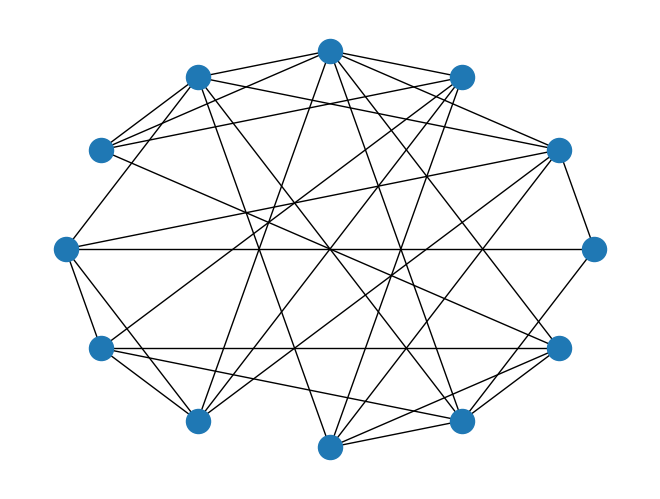

Recreate this plot in Python.
# import the relevant libraries
import networkx as nx
import matplotlib.pyplot as plt
import random

# our own fancy function for producing a random value to implement stochastic-ism
def rand(): # produces a random value between 0.0 and 1.0
	random_number = random.randint(0,10)
	f_rand = float(random_number)
	d_rand = f_rand * 0.1
	return d_rand

# the predicted number of edges: p x N x (N - 1) / 2
def predicted_number_of_edges(p, N):
	return (p * N * (N - 1)) / 2

# probability p
p = 0.5
# number of nodes
n = 12

# lets predict the number of edges
print("Predicted number of edges: " + str(predicted_number_of_edges(p, n)))

# our graph
g = nx.Graph()

# start with n isolated nodes
for x in range (0, n):
	g.add_node(x)

# consider every possible link between each node
for x in range (0, n):
	# we disregard the last node, because this link has already been considered (#1)
	for y in range (x, n):
		# add it with probability p, unless p=1, in which case add it anyway
		# ensuring the edge is not being added to itself
		if (rand() < p or p == 1.0) & (x != y):
			# we do not need to check to see if the edge already exists, because of #1
			g.add_edge(x, y)

print("Actual number of edges: " + str(g.number_of_edges()))


# lets draw this lovely thing!
nx.draw(g, pos=nx.circular_layout(g))
plt.show()
